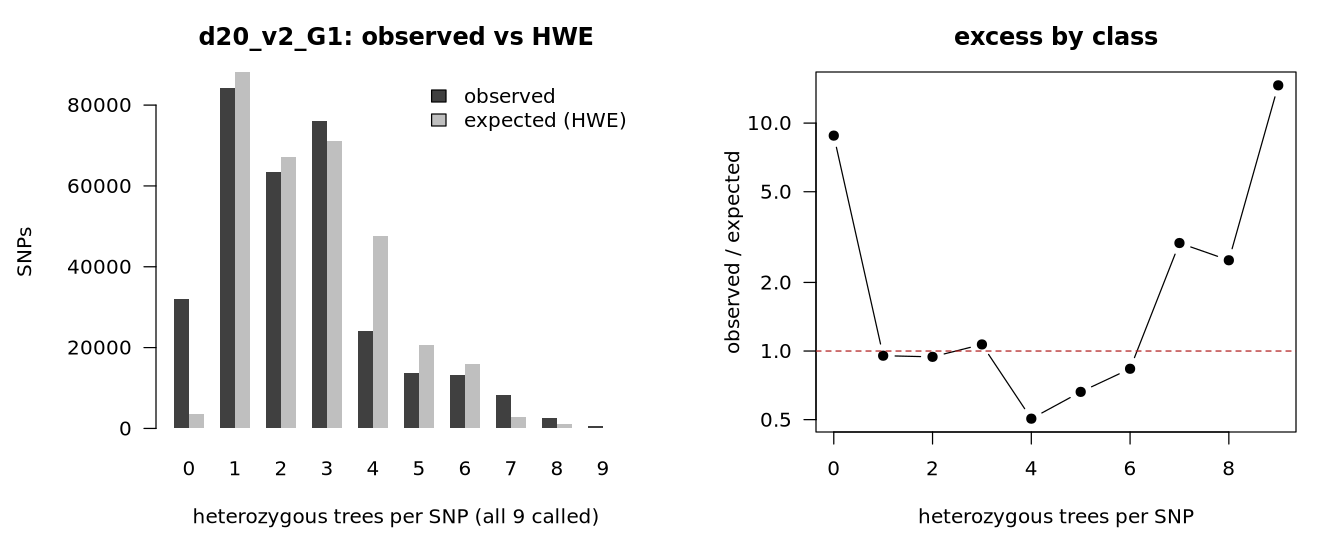

Source data for this figure (header and first rows):
k_het	observed	expected_hwe	obs_over_exp
0	32138	3646	8.814
1	84151	88189	0.954
2	63397	67216	0.943
3	75954	71058	1.069
4	24120	47731	0.505
5	13646	20600	0.662
6	13290	15890	0.836
7	8211	2757	2.978
8	2564	1025	2.502
9	689	47.0	14.65
